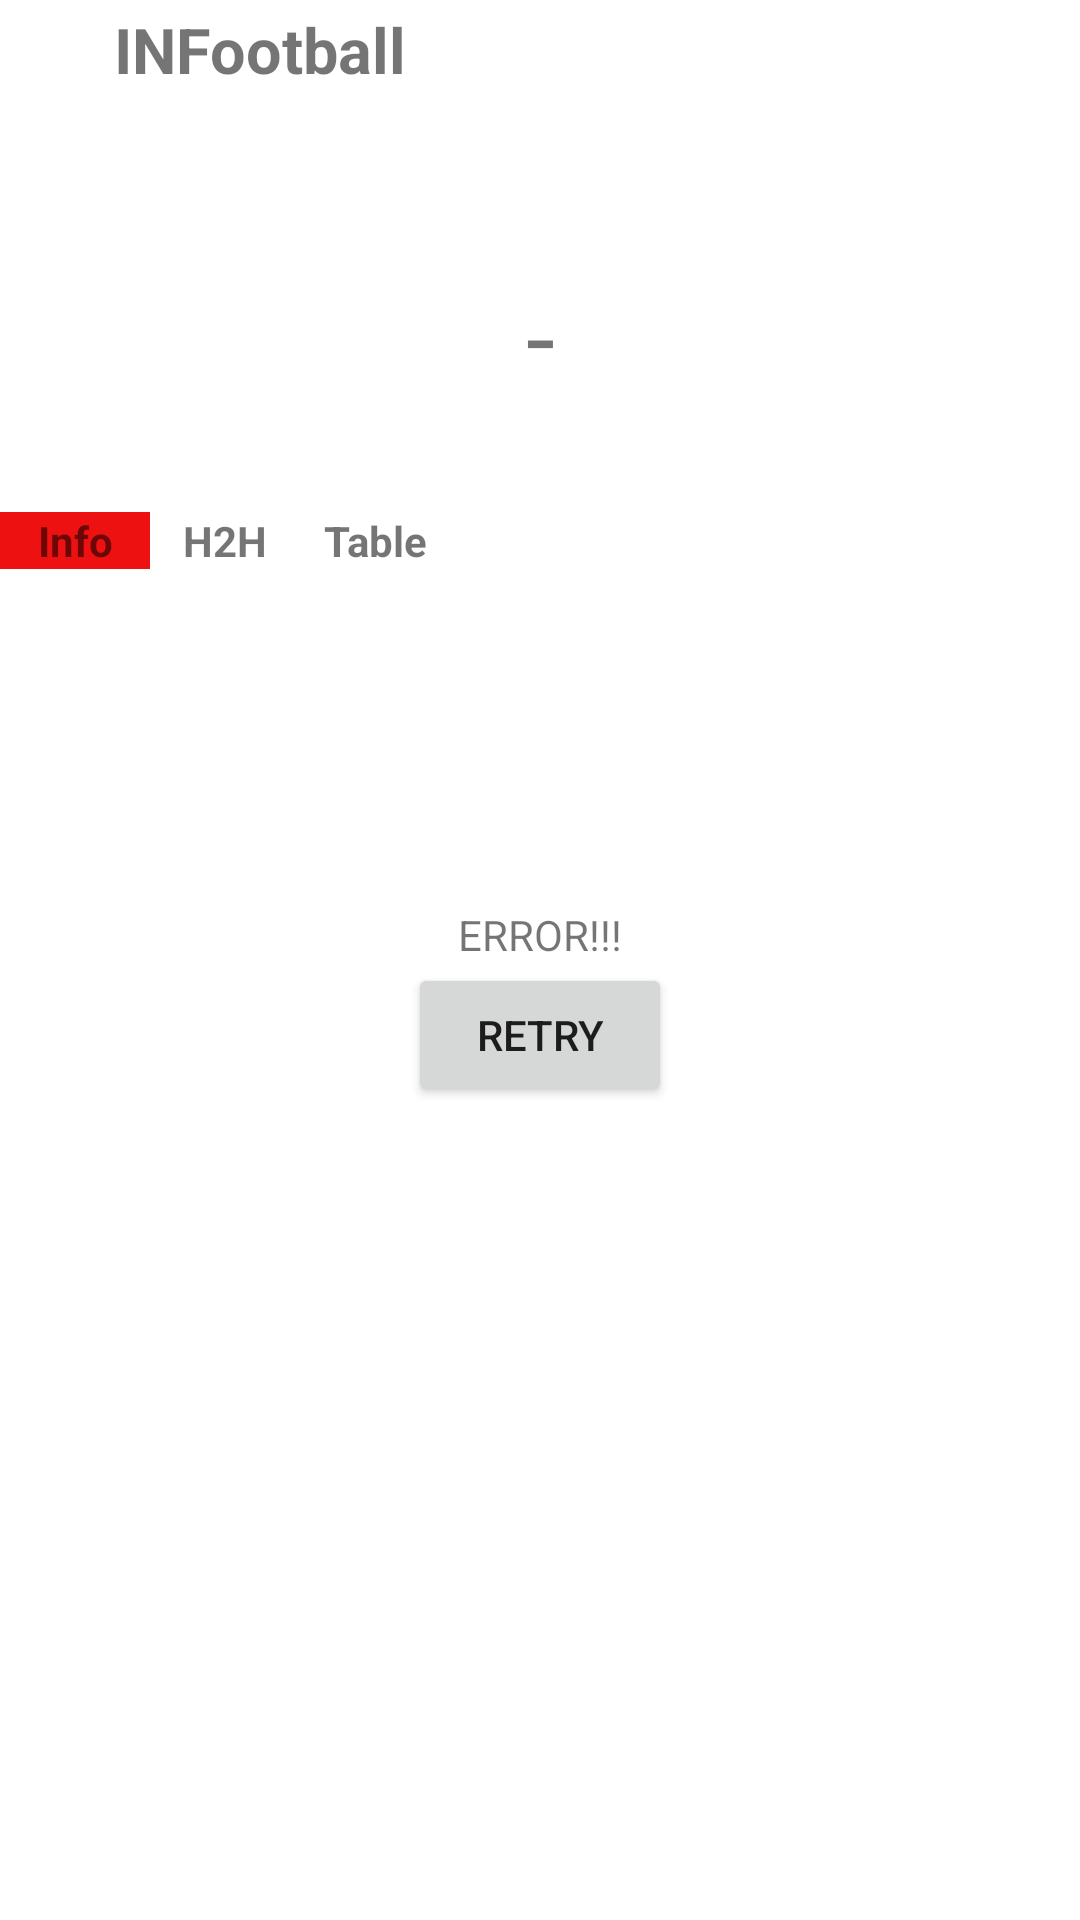

The Android layout XML behind this screen, and the referenced resources:
<!-- AndroidManifest.xml: application theme Theme.INFootball -->
<!-- res/layout/activity_match.xml -->
<?xml version="1.0" encoding="utf-8"?>
<androidx.constraintlayout.widget.ConstraintLayout xmlns:android="http://schemas.android.com/apk/res/android"
    xmlns:app="http://schemas.android.com/apk/res-auto"
    xmlns:tools="http://schemas.android.com/tools"
    android:layout_width="match_parent"
    android:layout_height="match_parent"
    tools:context=".presentation.activities.MatchActivity">

    <ImageView
        android:id="@+id/app_logo"
        android:layout_width="27dp"
        android:layout_height="27dp"
        android:layout_marginStart="8dp"
        android:layout_marginTop="3dp"
        android:src="@drawable/infootball_logo"
        app:layout_constraintStart_toStartOf="parent"
        app:layout_constraintTop_toTopOf="parent" />

    <TextView
        android:id="@+id/app_name"
        android:layout_width="wrap_content"
        android:layout_height="wrap_content"
        android:layout_marginStart="3dp"
        android:text="INFootball"
        android:textSize="21sp"
        android:textStyle="bold"
        app:layout_constraintBottom_toBottomOf="@id/app_logo"
        app:layout_constraintStart_toEndOf="@id/app_logo"
        app:layout_constraintTop_toTopOf="@id/app_logo" />

    <ImageView
        android:id="@+id/match_star"
        android:layout_width="35dp"
        android:layout_height="35dp"
        android:layout_marginStart="10dp"
        android:layout_marginEnd="5dp"
        app:layout_constraintBottom_toBottomOf="@id/app_name"
        app:layout_constraintEnd_toEndOf="parent"
        app:layout_constraintTop_toTopOf="parent"
        tools:src="@drawable/ic_yellow_star" />

    <ImageView
        android:id="@+id/flag"
        android:layout_width="48dp"
        android:layout_height="36dp"
        android:layout_marginStart="10dp"
        android:layout_marginTop="8dp"
        android:layout_marginBottom="5dp"
        app:layout_constraintEnd_toStartOf="@id/league_logo"
        app:layout_constraintStart_toStartOf="parent"
        app:layout_constraintTop_toBottomOf="@id/app_name"
        tools:src="@drawable/world_flag" />

    <ImageView
        android:id="@+id/league_logo"
        android:layout_width="36dp"
        android:layout_height="36dp"
        android:layout_marginStart="10dp"
        android:layout_marginTop="8dp"
        app:layout_constraintBottom_toBottomOf="@id/flag"
        app:layout_constraintEnd_toStartOf="@id/league_description"
        app:layout_constraintStart_toEndOf="@id/flag"
        app:layout_constraintTop_toBottomOf="@id/app_name"
        tools:src="@drawable/ic_yellow_star" />

    <TextView
        android:id="@+id/league_description"
        android:layout_width="wrap_content"
        android:layout_height="wrap_content"
        android:layout_marginStart="5dp"
        app:layout_constraintBottom_toTopOf="@id/competition_stage"
        app:layout_constraintStart_toEndOf="@id/league_logo"
        app:layout_constraintTop_toTopOf="@id/league_logo"
        tools:text="Spain: La Liga" />

    <TextView
        android:id="@+id/competition_stage"
        android:layout_width="wrap_content"
        android:layout_height="wrap_content"
        android:layout_marginStart="5dp"
        app:layout_constraintBottom_toBottomOf="@id/league_logo"
        app:layout_constraintStart_toStartOf="@id/league_description"
        app:layout_constraintTop_toBottomOf="@id/league_description"
        tools:text="Tour 6" />

    <ImageView
        android:id="@+id/home_star"
        android:layout_width="35dp"
        android:layout_height="35dp"
        android:layout_marginStart="10dp"
        app:layout_constraintBottom_toBottomOf="@id/home_team_logo"
        app:layout_constraintStart_toStartOf="parent"
        app:layout_constraintTop_toTopOf="@id/home_team_logo"
        tools:src="@drawable/ic_yellow_star" />

    <ImageView
        android:id="@+id/home_team_logo"
        android:layout_width="60dp"
        android:layout_height="60dp"
        android:layout_marginTop="7dp"
        app:layout_constraintStart_toEndOf="@id/home_star"
        app:layout_constraintTop_toBottomOf="@id/flag"
        tools:src="@drawable/ic_yellow_star" />

    <TextView
        android:id="@+id/home_team_goals"
        android:layout_width="wrap_content"
        android:layout_height="wrap_content"
        android:textSize="25sp"
        app:layout_constraintBottom_toBottomOf="@id/home_team_logo"
        app:layout_constraintEnd_toStartOf="@id/stick"
        app:layout_constraintStart_toEndOf="@id/home_team_logo"
        app:layout_constraintTop_toTopOf="@id/home_team_logo"
        tools:text="1" />

    <TextView
        android:id="@+id/stick"
        android:layout_width="wrap_content"
        android:layout_height="wrap_content"
        android:text="-"
        android:textSize="35sp"
        app:layout_constraintBottom_toBottomOf="@id/home_team_logo"
        app:layout_constraintEnd_toStartOf="@id/away_team_goals"
        app:layout_constraintStart_toEndOf="@id/home_team_goals"
        app:layout_constraintTop_toTopOf="@id/home_team_logo" />

    <TextView
        android:id="@+id/away_team_goals"
        android:layout_width="wrap_content"
        android:layout_height="wrap_content"
        android:textSize="25sp"
        app:layout_constraintBottom_toBottomOf="@id/home_team_logo"
        app:layout_constraintEnd_toStartOf="@id/away_team_logo"
        app:layout_constraintStart_toEndOf="@id/stick"
        app:layout_constraintTop_toTopOf="@id/home_team_logo"
        tools:text="0" />

    <ImageView
        android:id="@+id/away_star"
        android:layout_width="35dp"
        android:layout_height="35dp"
        android:layout_marginEnd="10dp"
        app:layout_constraintBottom_toBottomOf="@id/away_team_logo"
        app:layout_constraintEnd_toEndOf="parent"
        app:layout_constraintTop_toTopOf="@id/away_team_logo"
        tools:src="@drawable/ic_yellow_star" />

    <ImageView
        android:id="@+id/away_team_logo"
        android:layout_width="60dp"
        android:layout_height="60dp"
        android:layout_marginStart="10dp"
        android:layout_marginTop="7dp"
        app:layout_constraintEnd_toStartOf="@id/away_star"
        app:layout_constraintTop_toBottomOf="@id/flag"
        tools:src="@drawable/ic_yellow_star" />

    <TextView
        android:id="@+id/date_and_time"
        android:layout_width="wrap_content"
        android:layout_height="wrap_content"
        android:layout_marginTop="3dp"
        android:textSize="12sp"
        app:layout_constraintEnd_toEndOf="parent"
        app:layout_constraintStart_toStartOf="parent"
        app:layout_constraintTop_toBottomOf="@id/flag"
        tools:text="04.04.2023 21:45" />

    <TextView
        android:id="@+id/home_team_name"
        android:layout_width="wrap_content"
        android:layout_height="wrap_content"
        app:layout_constraintEnd_toEndOf="@id/home_team_logo"
        app:layout_constraintStart_toStartOf="@id/home_team_logo"
        app:layout_constraintTop_toBottomOf="@id/home_team_logo"
        tools:text="FC Barcelona" />

    <TextView
        android:id="@+id/away_team_name"
        android:layout_width="wrap_content"
        android:layout_height="wrap_content"
        app:layout_constraintEnd_toEndOf="@id/away_team_logo"
        app:layout_constraintStart_toStartOf="@id/away_team_logo"
        app:layout_constraintTop_toBottomOf="@id/away_team_logo"
        tools:text="Real Madrid CF" />

    <TextView
        android:id="@+id/match_info"
        android:layout_width="50dp"
        android:layout_height="wrap_content"
        android:layout_marginTop="10dp"
        android:background="@color/red"
        android:gravity="center"
        android:text="Info"
        android:textStyle="bold"
        app:layout_constraintStart_toStartOf="parent"
        app:layout_constraintTop_toBottomOf="@id/home_team_name" />

    <TextView
        android:id="@+id/h2h"
        android:layout_width="50dp"
        android:layout_height="wrap_content"
        android:gravity="center"
        android:text="H2H"
        android:textStyle="bold"
        app:layout_constraintStart_toEndOf="@id/match_info"
        app:layout_constraintTop_toTopOf="@id/match_info" />

    <TextView
        android:id="@+id/table"
        android:layout_width="50dp"
        android:layout_height="wrap_content"
        android:gravity="center"
        android:text="Table"
        android:textStyle="bold"
        app:layout_constraintStart_toEndOf="@id/h2h"
        app:layout_constraintTop_toTopOf="@id/match_info" />

    <androidx.fragment.app.FragmentContainerView
        android:id="@+id/fragment_container"
        android:layout_width="match_parent"
        android:layout_height="0dp"
        app:layout_constraintBottom_toBottomOf="parent"
        app:layout_constraintEnd_toEndOf="parent"
        app:layout_constraintStart_toStartOf="parent"
        app:layout_constraintTop_toBottomOf="@id/match_info"
        tools:layout="@layout/fragment_matches" />

    <TextView
        android:id="@+id/error_message"
        android:layout_width="wrap_content"
        android:layout_height="wrap_content"
        android:text="ERROR!!!"
        app:layout_constraintBottom_toTopOf="@id/retry_button"
        app:layout_constraintStart_toStartOf="parent"
        app:layout_constraintEnd_toEndOf="parent"
        app:layout_constraintTop_toBottomOf="@id/app_name"
        app:layout_constraintVertical_chainStyle="packed" />

    <Button
        android:id="@+id/retry_button"
        android:layout_width="wrap_content"
        android:layout_height="wrap_content"
        android:text="RETRY"
        android:visibility="gone"
        app:layout_constraintBottom_toBottomOf="parent"
        app:layout_constraintStart_toStartOf="parent"
        app:layout_constraintEnd_toEndOf="parent"
        app:layout_constraintTop_toBottomOf="@id/error_message"
        app:layout_constraintVertical_chainStyle="packed" />

    <androidx.constraintlayout.widget.Group
        android:id="@+id/error_group"
        android:layout_width="wrap_content"
        android:layout_height="wrap_content"
        android:visibility="visible"
        app:constraint_referenced_ids="error_message,retry_button" />

    <androidx.constraintlayout.widget.Group
        android:id="@+id/loaded_group"
        android:layout_width="wrap_content"
        android:layout_height="wrap_content"
        android:visibility="visible"
        app:constraint_referenced_ids="flag,league_logo,league_description,home_star,away_team_logo,
        home_team_logo,home_team_goals,stick,away_team_goals,away_star,date_and_time,home_team_name,
        away_team_name,match_info,h2h,table,fragment_container,match_star,competition_stage" />

    <ProgressBar
        android:id="@+id/progress_bar"
        android:layout_width="wrap_content"
        android:layout_height="wrap_content"
        android:indeterminate="true"
        android:visibility="gone"
        app:layout_constraintBottom_toBottomOf="parent"
        app:layout_constraintStart_toStartOf="parent"
        app:layout_constraintEnd_toEndOf="parent"
        app:layout_constraintTop_toTopOf="parent" />

</androidx.constraintlayout.widget.ConstraintLayout>
<!-- res/layout/fragment_matches.xml (included above) -->
<?xml version="1.0" encoding="utf-8"?>
<androidx.constraintlayout.widget.ConstraintLayout xmlns:android="http://schemas.android.com/apk/res/android"
    xmlns:app="http://schemas.android.com/apk/res-auto"
    xmlns:tools="http://schemas.android.com/tools"
    android:layout_width="match_parent"
    android:layout_height="match_parent"
    tools:context=".presentation.fragments.MatchesFragment">

    <TextView
        android:id="@+id/today_minus_2"
        android:layout_width="0dp"
        android:layout_height="wrap_content"
        android:gravity="center"
        app:layout_constraintStart_toStartOf="parent"
        app:layout_constraintEnd_toStartOf="@id/today_minus_1"
        app:layout_constraintTop_toTopOf="parent"
        tools:text="01.04" />

    <TextView
        android:id="@+id/today_minus_1"
        android:layout_width="0dp"
        android:layout_height="wrap_content"
        android:gravity="center"
        app:layout_constraintStart_toEndOf="@id/today_minus_2"
        app:layout_constraintEnd_toStartOf="@id/today"
        app:layout_constraintTop_toTopOf="parent"
        tools:text="02.04" />

    <TextView
        android:id="@+id/today"
        android:layout_width="0dp"
        android:layout_height="wrap_content"
        android:background="@color/red"
        android:gravity="center"
        app:layout_constraintStart_toEndOf="@id/today_minus_1"
        app:layout_constraintEnd_toStartOf="@id/today_plus_1"
        app:layout_constraintTop_toTopOf="parent"
        tools:text="03.04" />

    <TextView
        android:id="@+id/today_plus_1"
        android:layout_width="0dp"
        android:layout_height="wrap_content"
        android:gravity="center"
        app:layout_constraintStart_toEndOf="@id/today"
        app:layout_constraintEnd_toStartOf="@id/today_plus_2"
        app:layout_constraintTop_toTopOf="parent"
        tools:text="04.04" />

    <TextView
        android:id="@+id/today_plus_2"
        android:layout_width="0dp"
        android:layout_height="wrap_content"
        android:gravity="center"
        app:layout_constraintStart_toEndOf="@id/today_plus_1"
        app:layout_constraintEnd_toEndOf="parent"
        app:layout_constraintTop_toTopOf="parent"
        tools:text="05.04" />

    <androidx.recyclerview.widget.RecyclerView
        android:id="@+id/rv_leagues"
        android:layout_width="match_parent"
        android:layout_height="wrap_content"
        android:layout_marginStart="2dp"
        android:layout_marginTop="5dp"
        app:layout_constraintStart_toStartOf="parent"
        app:layout_constraintEnd_toEndOf="parent"
        app:layout_constraintTop_toBottomOf="@id/today" />

    <TextView
        android:id="@+id/error_message"
        android:layout_width="wrap_content"
        android:layout_height="wrap_content"
        android:text="ERROR!!!"
        app:layout_constraintBottom_toTopOf="@id/retry_button"
        app:layout_constraintStart_toStartOf="parent"
        app:layout_constraintEnd_toEndOf="parent"
        app:layout_constraintTop_toBottomOf="@id/today"
        app:layout_constraintVertical_chainStyle="packed" />

    <Button
        android:id="@+id/retry_button"
        android:layout_width="wrap_content"
        android:layout_height="wrap_content"
        android:text="RETRY"
        android:visibility="gone"
        app:layout_constraintBottom_toBottomOf="parent"
        app:layout_constraintStart_toStartOf="parent"
        app:layout_constraintEnd_toEndOf="parent"
        app:layout_constraintTop_toBottomOf="@id/error_message"
        app:layout_constraintVertical_chainStyle="packed" />

    <androidx.constraintlayout.widget.Group
        android:id="@+id/error_group"
        android:layout_width="wrap_content"
        android:layout_height="wrap_content"
        android:visibility="visible"
        app:constraint_referenced_ids="error_message,retry_button" />

    <ProgressBar
        android:id="@+id/progress_bar"
        android:layout_width="wrap_content"
        android:layout_height="wrap_content"
        android:indeterminate="true"
        android:visibility="gone"
        app:layout_constraintBottom_toBottomOf="parent"
        app:layout_constraintStart_toStartOf="parent"
        app:layout_constraintEnd_toEndOf="parent"
        app:layout_constraintTop_toTopOf="parent" />

</androidx.constraintlayout.widget.ConstraintLayout>
<!-- resources referenced by this layout -->
<resources>
  <color name="red">#ED1111</color>
  <style name="Theme.INFootball" parent="Theme.MaterialComponents.DayNight.DarkActionBar">
          
          <item name="colorPrimary">@color/purple_500</item>
          <item name="colorPrimaryVariant">@color/purple_700</item>
          <item name="colorOnPrimary">@color/white</item>
          
          <item name="colorSecondary">@color/teal_200</item>
          <item name="colorSecondaryVariant">@color/teal_700</item>
          <item name="colorOnSecondary">@color/black</item>
          
          <item name="android:statusBarColor" tools:targetApi="l">?attr/colorPrimaryVariant</item>
          
      </style>
  <color name="purple_500">#FF6200EE</color>
  <color name="purple_700">#FF3700B3</color>
  <color name="white">#FFFFFFFF</color>
  <color name="teal_200">#FF03DAC5</color>
  <color name="teal_700">#FF018786</color>
  <color name="black">#FF000000</color>
</resources>
